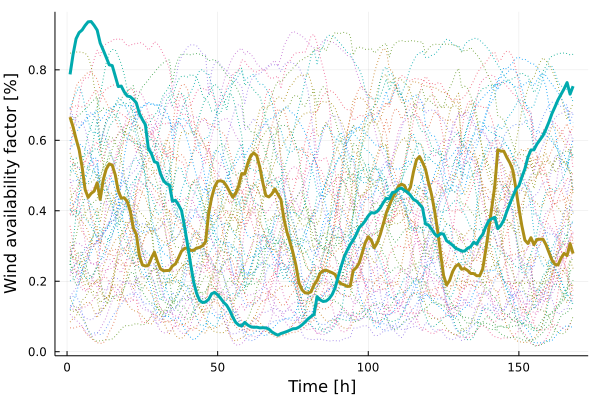

Values plotted in this chart, from the file beside it:
x1, x2
0.6657, 0.7871
0.6378, 0.8439
0.6038, 0.8883
0.5737, 0.9056
0.5243, 0.9129
0.4601, 0.9259
0.4379, 0.9362
0.4492, 0.937
0.4557, 0.9259
0.4794, 0.9126
0.4324, 0.8759
0.4874, 0.8563
0.5182, 0.8354
0.533, 0.8142
0.5296, 0.812
0.502, 0.7824
0.4568, 0.7525
0.4357, 0.7539
0.4369, 0.737
0.4261, 0.7255
0.3986, 0.7236
0.3509, 0.716
0.3333, 0.7062
0.2728, 0.6765
0.2465, 0.6591
0.2433, 0.6446
0.2452, 0.5768
0.2656, 0.5623
0.2827, 0.5391
0.2564, 0.536
0.2352, 0.506
0.2297, 0.4856
0.2304, 0.4768
0.2308, 0.4731
0.2435, 0.4273
0.2492, 0.4299
0.2667, 0.4166
0.2852, 0.4008
0.293, 0.3553
0.295, 0.3038
0.2875, 0.25
0.2876, 0.1987
0.2941, 0.166
0.296, 0.1456
0.3009, 0.1396
0.3123, 0.1413
0.3923, 0.1486
0.4375, 0.1645
0.468, 0.1683
0.4839, 0.1614
0.4851, 0.1513
0.4819, 0.1399
0.4697, 0.1317
0.4537, 0.1173
0.4386, 0.09816
0.4496, 0.08322
0.4713, 0.07556
0.5057, 0.07307
0.5046, 0.08333
0.5348, 0.07562
... 108 more rows
